pico-8 play session: no input (idle)

[t = 2 s] idle ~2s (no d-pad/buttons)
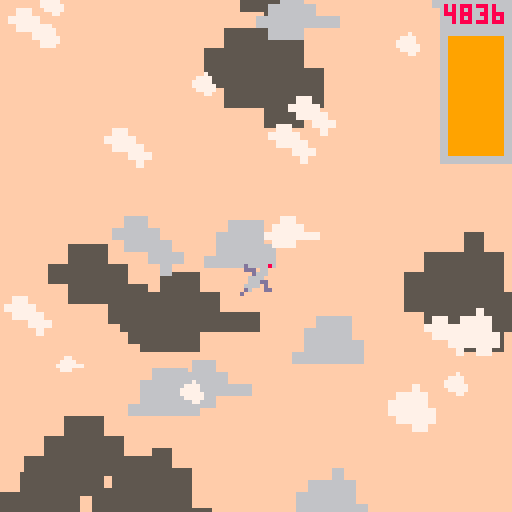
[t = 4 s] idle ~4s (no d-pad/buttons)
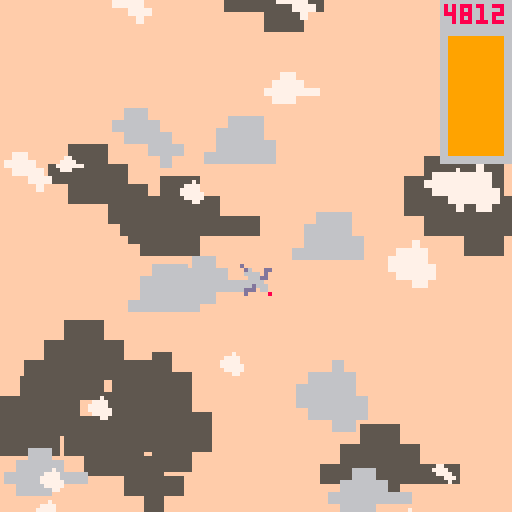
[t = 6 s] idle ~6s (no d-pad/buttons)
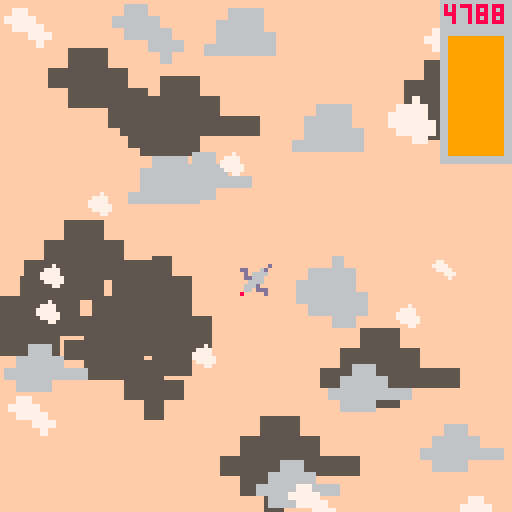
[t = 8 s] idle ~8s (no d-pad/buttons)
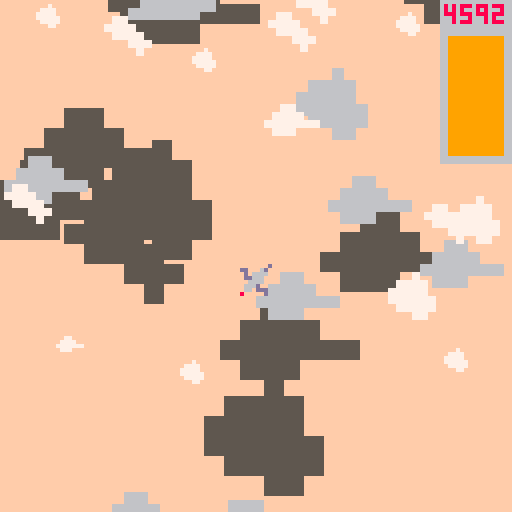

pico-8 cartridge
version 16
__lua__
--▤★plane★▤
-- [redacted]

--cam
cam={x=0,y=0}
--plane
p={x=63,y=63,r=0,a=.1,dx=0,dy=1,
   sx=0,sy=0,g=false,f=29}
h=5000
--jet
j={}
jx=0
jy=0

cloud1={}
cloud2={}
cloud3={}
cloud4={}

--instantiating clouds
for i=1,10 do
	add(cloud1,{x=rnd(127)-18,
	            y=rnd(127),
	            s=flr(rnd(4))+28,
	            sp=rnd()/4})
	add(cloud2,{x=rnd(127),
	            y=rnd(127),
	            s=flr(rnd(4))+28,
	            sp=rnd()/3})
	add(cloud3,{x=rnd(127),
	            y=rnd(127),
	            s=flr(rnd(4))+28,
	            sp=rnd()/2})
 add(cloud4,{x=rnd(127),
	            y=rnd(127),
	            s=flr(rnd(4))+28,
	            sp=rnd()})
end

--splash at the end
w={}
--over
over=false

function _update60()

	if p.y>5000 then
		p.sx=lerp(p.sx,0,.0166666)
		p.sy=lerp(p.sy,0,.0083333)
		p.x+=p.sx
		p.y+=p.sy
		add(w,{x=rnd(12)+p.x-2,
		       y=5000-p.sy*10})
		for i=1,10 do
			cloud1[i].x+=.001
			cloud2[i].x+=.005
			cloud3[i].x+=.01
			cloud4[i].x+=.05
		end
		if p.sy<.01 then
			over=true
		end
		return
	end

	if btn(⬆️) and p.f>0 then
		p.g=true
	else
		p.g=false
	end
	p.sy+=p.a*.25
	if p.g then
		p.f-=.06666666
		p.sx+=p.dx*p.a
		p.sy+=p.dy*p.a
		cam.x+=p.sx-.001
		cam.y+=p.sy-.001
		add(j,{x=jx+rnd(4)-2,
			      y=jy+rnd(4)-2,
		       l=10})
	
	else
		p.r+=2
		p.r%=96
		p.sx/=1.001
		p.sy/=1.001
		cam.x=lerp(cam.x,p.x-59,.075)
		cam.y=lerp(cam.y,p.y-40,.075)
	end
	
	p.sx=clamp(p.sx,-1.5,1.5)
	p.sy=clamp(p.sy,-2,2)
	
	p.x+=p.sx
	p.y+=p.sy
end

function _draw()
	cls()
	

	
	camera(cam.x,cam.y)
	
	--map
	map(0,0,cam.x,cam.y,16,16)
	
	--drawing back layers of clouds\
	pal(7,5)
	for i,d in pairs(cloud1) do
		sspr((d.s-16)*8,8,8,8,d.x,d.y,40,40)
		d.y-=p.sy*.01
		d.x-=p.sx*.01
		--wrap at screen edge
  while d.x-cam.x>128 do d.x-=169 end
  while d.x-cam.x<-41 do d.x+=169 end
  while d.y-cam.y>128 do d.y-=169 end
  while d.y-cam.y<-41 do d.y+=169 end
	end
	pal()
	pal(7,6)
	for i,d in pairs(cloud2) do
		sspr((d.s-16)*8,8,8,8,d.x,d.y,24,24)
		d.y-=p.sy*.1
		d.x-=p.sx*.1
		while d.x-cam.x>128 do d.x-=169 end
  while d.x-cam.x<-41 do d.x+=169 end
  while d.y-cam.y>128 do d.y-=169 end
  while d.y-cam.y<-41 do d.y+=169 end
	end
	pal()
	for i,d in pairs(cloud3) do
		sspr((d.s-16)*8,8,8,8,d.x,d.y,16,16)
		d.y-=p.sy*.5
		d.x-=p.sx*.5
		while d.x-cam.x>128 do d.x-=169 end
  while d.x-cam.x<-41 do d.x+=169 end
  while d.y-cam.y>128 do d.y-=169 end
  while d.y-cam.y<-41 do d.y+=169 end
	end
	--draw plane
	local s=0
	local fx=false
	local fy=false
 
	if p.r<12 then
		s=1
		fx=false
		fy=false
		p.dx=0
		p.dy=-1
		jx=p.x+4
		jy=p.y+8
	elseif p.r<24 then
		s=3
		fx=false
		fy=false
		p.dx=.5
		p.dy=-.5
		jx=p.x
		jy=p.y+8
	elseif p.r<36 then
		s=2
		fx=false
		fy=false
		p.dx=1
		p.dy=0
		jx=p.x
		jy=p.y+4
	elseif p.r<48 then
		s=3
		fx=false
		fy=true
		p.dx=.5
		p.dy=.5
		jx=p.x
		jy=p.y
	elseif p.r<60 then
		s=1
		fx=false
		fy=true
		p.dx=0
		p.dy=1
		jx=p.x+4
		jy=p.y
	elseif p.r<72 then
		s=3
		fx=true
		fy=true
		p.dx=-.5
		p.dy=.5
		jx=p.x+8
		jy=p.y
	elseif p.r<84 then
		s=2
		fx=true
		fy=false
		p.dx=-1
		p.dy=0
		jx=p.x+8
		jy=p.y+4
	else
		s=3
		fx=true
		fy=false
		p.dx=-.5
		p.dy=-.5
		jx=p.x+8
		jy=p.y+8
	end
	
	--draw praticles
	for i,d in pairs(j) do
		pset(d.x,d.y,9)
		d.l-=1
		if d.l<0 then
			del(j,d)
		end
	end
	
	spr(s,p.x,p.y,1,1,fx,fy)
	
	--lsat layer of clouds
	for i,d in pairs(cloud4) do
		sspr((d.s-16)*8,8,8,8,d.x,d.y,8,8)
		d.y-=p.sy*1.1
		d.x-=p.sx*1.1
		while d.x-cam.x>128 do d.x-=169 end
  while d.x-cam.x<-41 do d.x+=169 end
  while d.y-cam.y>128 do d.y-=169 end
  while d.y-cam.y<-41 do d.y+=169 end
	end
	
	--splash
	for i,d in pairs(w) do
		rect(d.x,d.y,d.x,5000,7)
		d.y+=.5
	end
	
	--water
	rectfill(cam.x,5000,cam.x+127,5100,12)
	
	if over then
		spr(18,cam.x+48,5002,5,2)
		printmessage("your impact depth was "..h,
		             cam.y+60,8)
	 local s
		if h>-100 then
			s="soft as a pillow"
		elseif h>-250 then
			s="minor bruises"
		elseif h>-500 then
			s="broken plane, broken bones, broken dreams"
		elseif h>-750 then
			s="the world is still spinning "
		else
			s="don't ever let me fly again"
		end
		printmessage(s,cam.y+90,9)
	end
	
	--ui
	rectfill(cam.x+110,cam.y,
	         cam.x+127,cam.y+6,6)
	rectfill(cam.x+110,cam.y+7,
			       cam.x+127,cam.y+40,6)
	rectfill(cam.x+112,cam.y+9,
	         cam.x+125,cam.y+38,5)
	rectfill(cam.x+112,cam.y+38-p.f,
	         cam.x+125,cam.y+38,9)
	h=flr(h-p.sy)
	print(h,cam.x+111,cam.y+1,8)
	
end
-->8
--math,print functions
function clamp(i,l,g) 
 if i<l then
 	i=l
 elseif i>g then
 	i=g
 end
 return i
end

function lerp(a,b,t)
 return a*(1-t) + b*t 
end


function printmessage(s,y,c)
	if #s>100 then
		split=findsplit(s)
		local s2=sub(s,split+1,#s)
		s=sub(s,1,split-1)
		print(s,64-#s*2+cam.x,y,
		      c)
		print(s2,64-#s2*2+cam.x,y+8,
		      c)
	else
		print(s,64-#s*2+cam.x,y,c)
	end
end

function findsplit(str)
	for i=#str/2,#str do
    local c=sub(str,i,i)
    if c==" " then
    	return i
    end
	end
	return #str/2
end
__gfx__
0000000000088000000000000d000008000000000000000000000000000000000000000000000000000000000000000000000000ffffffff0000000000000000
0000000000666600000000000ddd0660000000000000000000000000000000000000000000000000000000000000000000000000ffffffff0000000000000000
00700700ddd66ddd00000000000d6660000000000000000000000000000000000000000000000000000000000000000000000000ffffffff0000000000000000
000770000d6666d0d000066000666600000000000000000000000000000000000000000000000000000000000000000000000000ffffffff0000000000000000
0007700000666600dd66666800666dd0000000000000000000000000000000000000000000000000000000000000000000000000ffffffff0000000000000000
0070070000066000066dd660066660d0000000000000000000000000000000000000000000000000000000000000000000000000ffffffff0000000000000000
00000000000dd000000dd0000d6000dd000000000000000000000000000000000000000000000000000000000000000000000000ffffffff0000000000000000
000000000000d00000000000d0000000000000000000000000000000000000000000000000000000000000000000000000000000ffffffff0000000000000000
00000000000000000000000000000000880000000000000000000000000000000000000000000000000000000000000000000000000000000000000000000000
00000000000000000000000000000000666000000000000000000000000000000000000000000000000000000000000000007000000000000077000000000000
00000000000000000060000000000000000000000000600000000000000000000000000000000000000000000000000000777700000770000777700000077700
00000000000000000000000000000000000000000000000000000000000000000000000000000000000000000000000007777700007777000077770000777700
00000000000000000060660000000000000000000060006000000000000000000000000000000000000000000000000007777770077777770000777000777770
00000000000000000000000000000000000000000000600000000000000000000000000000000000000000000000000000777770007770000000070007777770
00000000000000000000060000000000000000000000000000000000000000000000000000000000000000000000000000007700000000000000000000000000
00000000000000000066000000000000000000000000000000000000000000000000000000000000000000000000000000000000000000000000000000000000
000000000000000000000000d00000000004400000000000d0000000000000000000000000000000000000000000000000000000000000000000000000000000
000000000000000000660000ddd000000045540000000000dd600000060000000000000000000000000000000000000000000000000000000000000000000000
00000000000000000000060000d00000000ff0000000000000000000000000000000000000000000000000000000000000000000000000000000000000000000
00000000000000000060066000000000000660000000000000000000000000000000000000000000000000000000000000000000000000000000000000000000
00000000000000000060000000000000004444000000000000000000000060000000000000000000000000000000000000000000000000000000000000000000
00000000000000000060000600000000040000400000000000000000000000000000000000000000000000000000000000000000000000000000000000000000
00000000000000000000000000000000400000040000000000000000000000000000000000000000000000000000000000000000000000000000000000000000
__map__
0d0d0d0d0d0d0d0d0d0d0d0d0d0d0d0d00000000000000000000000000000000000000000000000000000000000000000000000000000000000000000000000000000000000000000000000000000000000000000000000000000000000000000000000000000000000000000000000000000000000000000000000000000000
0d0d0d0d0d0d0d0d0d0d0d0d0d0d0d0d00000000000000000000000000000000000000000000000000000000000000000000000000000000000000000000000000000000000000000000000000000000000000000000000000000000000000000000000000000000000000000000000000000000000000000000000000000000
0d0d0d0d0d0d0d0d0d0d0d0d0d0d0d0d00000000000000000000000000000000000000000000000000000000000000000000000000000000000000000000000000000000000000000000000000000000000000000000000000000000000000000000000000000000000000000000000000000000000000000000000000000000
0d0d0d0d0d0d0d0d0d0d0d0d0d0d0d0d00000000000000000000000000000000000000000000000000000000000000000000000000000000000000000000000000000000000000000000000000000000000000000000000000000000000000000000000000000000000000000000000000000000000000000000000000000000
0d0d0d0d0d0d0d0d0d0d0d0d0d0d0d0d00000000000000000000000000000000000000000000000000000000000000000000000000000000000000000000000000000000000000000000000000000000000000000000000000000000000000000000000000000000000000000000000000000000000000000000000000000000
0d0d0d0d0d0d0d0d0d0d0d0d0d0d0d0d00000000000000000000000000000000000000000000000000000000000000000000000000000000000000000000000000000000000000000000000000000000000000000000000000000000000000000000000000000000000000000000000000000000000000000000000000000000
0d0d0d0d0d0d0d0d0d0d0d0d0d0d0d0d00000000000000000000000000000000000000000000000000000000000000000000000000000000000000000000000000000000000000000000000000000000000000000000000000000000000000000000000000000000000000000000000000000000000000000000000000000000
0d0d0d0d0d0d0d0d0d0d0d0d0d0d0d0d00000000000000000000000000000000000000000000000000000000000000000000000000000000000000000000000000000000000000000000000000000000000000000000000000000000000000000000000000000000000000000000000000000000000000000000000000000000
0d0d0d0d0d0d0d0d0d0d0d0d0d0d0d0d00000000000000000000000000000000000000000000000000000000000000000000000000000000000000000000000000000000000000000000000000000000000000000000000000000000000000000000000000000000000000000000000000000000000000000000000000000000
0d0d0d0d0d0d0d0d0d0d0d0d0d0d0d0d00000000000000000000000000000000000000000000000000000000000000000000000000000000000000000000000000000000000000000000000000000000000000000000000000000000000000000000000000000000000000000000000000000000000000000000000000000000
0d0d0d0d0d0d0d0d0d0d0d0d0d0d0d0d00000000000000000000000000000000000000000000000000000000000000000000000000000000000000000000000000000000000000000000000000000000000000000000000000000000000000000000000000000000000000000000000000000000000000000000000000000000
0d0d0d0d0d0d0d0d0d0d0d0d0d0d0d0d00000000000000000000000000000000000000000000000000000000000000000000000000000000000000000000000000000000000000000000000000000000000000000000000000000000000000000000000000000000000000000000000000000000000000000000000000000000
0d0d0d0d0d0d0d0d0d0d0d0d0d0d0d0d00000000000000000000000000000000000000000000000000000000000000000000000000000000000000000000000000000000000000000000000000000000000000000000000000000000000000000000000000000000000000000000000000000000000000000000000000000000
0d0d0d0d0d0d0d0d0d0d0d0d0d0d0d0d00000000000000000000000000000000000000000000000000000000000000000000000000000000000000000000000000000000000000000000000000000000000000000000000000000000000000000000000000000000000000000000000000000000000000000000000000000000
0d0d0d0d0d0d0d0d0d0d0d0d0d0d0d0d00000000000000000000000000000000000000000000000000000000000000000000000000000000000000000000000000000000000000000000000000000000000000000000000000000000000000000000000000000000000000000000000000000000000000000000000000000000
0d0d0d0d0d0d0d0d0d0d0d0d0d0d0d0d00000000000000000000000000000000000000000000000000000000000000000000000000000000000000000000000000000000000000000000000000000000000000000000000000000000000000000000000000000000000000000000000000000000000000000000000000000000
